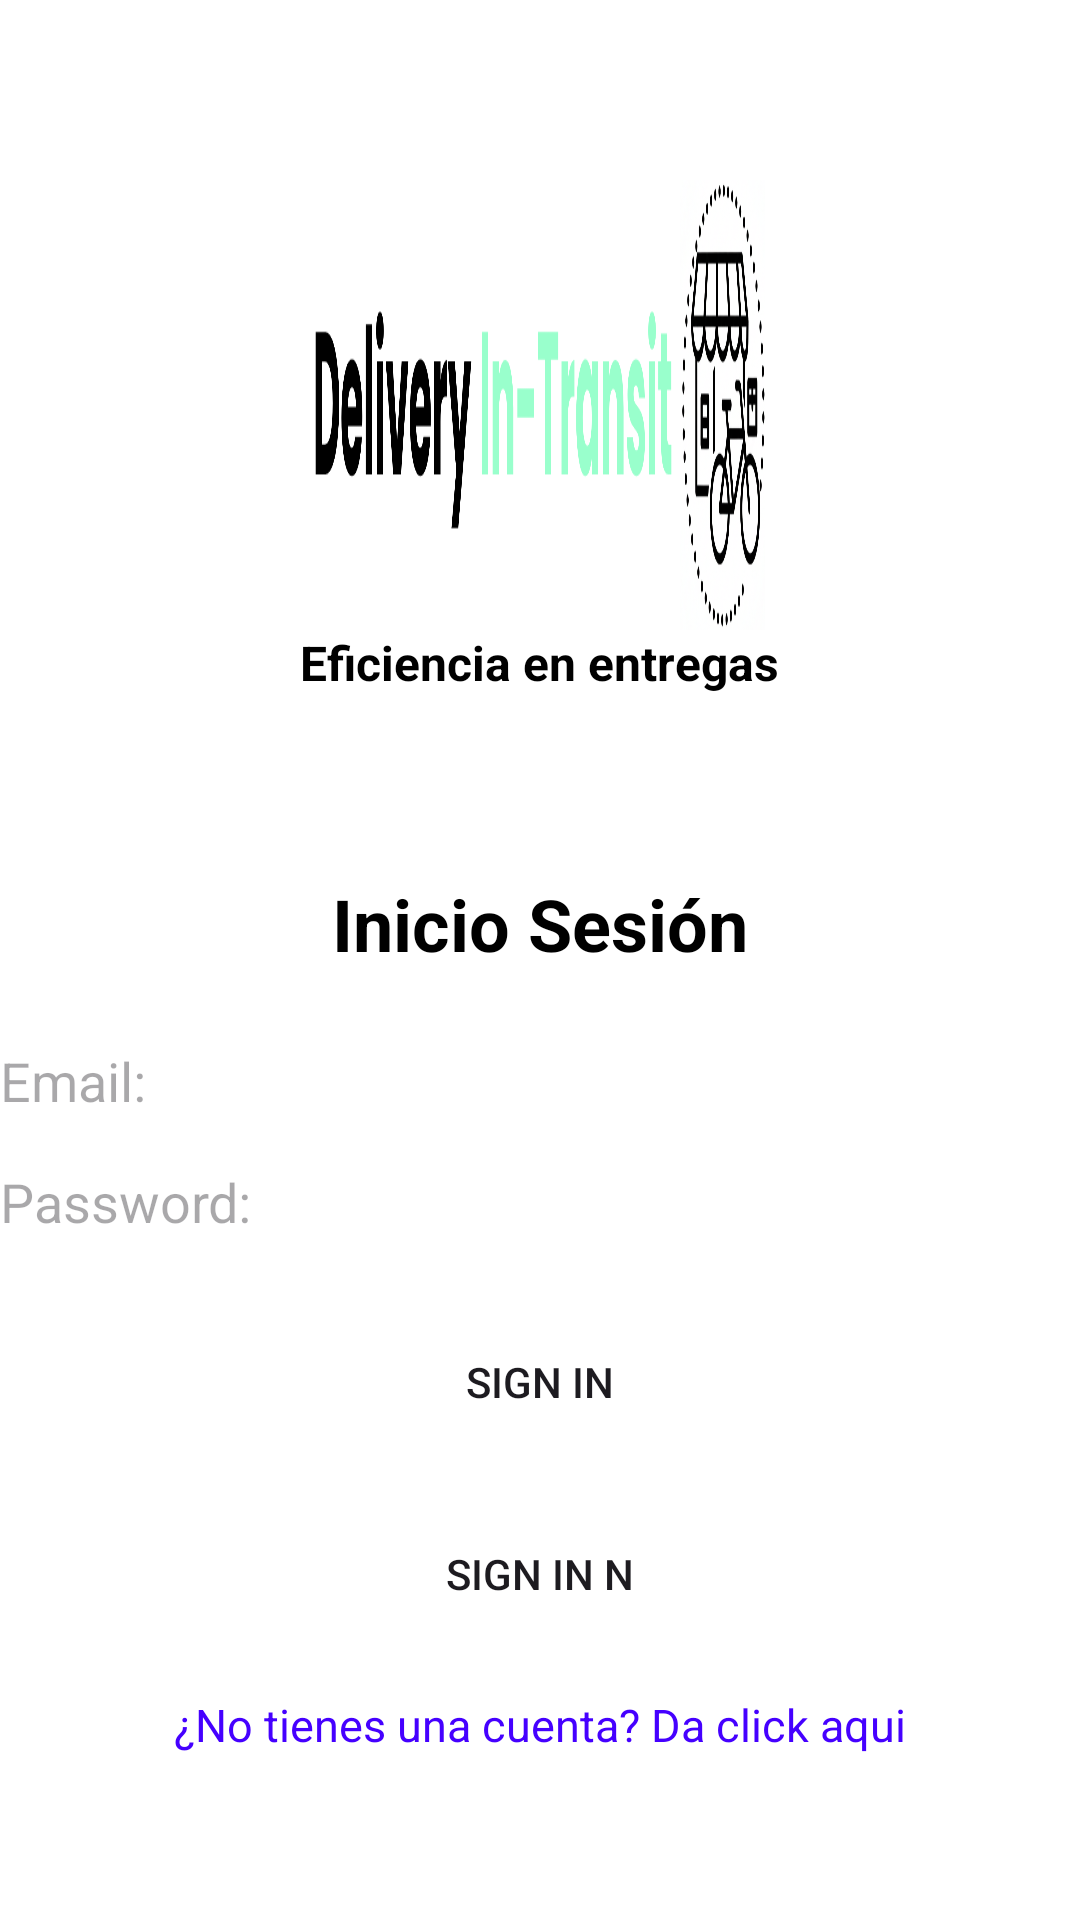

This screen was rendered from an Android layout file. Write that file and the resources it references.
<!-- AndroidManifest.xml: application theme Theme.ProyectoPolicodeLabs -->
<!-- res/layout/activity_login.xml -->
<?xml version="1.0" encoding="utf-8"?>
<LinearLayout xmlns:android="http://schemas.android.com/apk/res/android"
    xmlns:tools="http://schemas.android.com/tools"
    android:layout_width="match_parent"
    android:layout_height="match_parent"
    android:background="@color/white"
    android:orientation="vertical"
    android:gravity="center_horizontal"
    tools:context=".LoginActivity">

    <ImageView
        android:layout_width="150dp"
        android:layout_height="150dp"
        android:background="@drawable/delivery_in_transit"
        android:layout_marginTop="60dp"/>

    <TextView
        android:layout_width="wrap_content"
        android:layout_height="wrap_content"
        android:text="Eficiencia en entregas"
        android:textSize="16sp"
        android:textStyle="bold"
        android:textColor="@color/black"
        android:layout_marginBottom="60dp"/>

    <TextView
        android:layout_width="match_parent"
        android:layout_height="wrap_content"
        android:text="Inicio Sesión"
        android:textSize="24sp"
        android:textStyle="bold"
        android:textColor="@color/black"
        android:gravity="center"
        android:layout_marginBottom="24dp"/>

    <EditText
        android:id="@+id/editTextEmail"
        android:layout_width="match_parent"
        android:layout_height="wrap_content"
        android:hint="Email:"
        android:textColor="@color/black"
        android:inputType="textEmailAddress"
        android:background="@drawable/edit_text_background"
        android:layout_marginBottom="16dp"/>

    <EditText
        android:id="@+id/editTextPassword"
        android:layout_width="match_parent"
        android:layout_height="wrap_content"
        android:textColor="@color/black"
        android:hint="Password:"
        android:inputType="textPassword"
        android:background="@drawable/edit_text_background"
        android:layout_marginBottom="24dp"/>

    <Button
        android:id="@+id/buttonSignIn"
        android:layout_width="wrap_content"
        android:paddingHorizontal="40dp"
        android:layout_height="wrap_content"
        android:background="@drawable/edit_text_background"
        android:text="Sign in"
        android:layout_marginBottom="16dp"/>
    <Button
        android:id="@+id/buttonSignInN"
        android:layout_width="wrap_content"
        android:paddingHorizontal="40dp"
        android:layout_height="wrap_content"
        android:background="@drawable/edit_text_background"
        android:text="Sign in N"
        android:layout_marginBottom="16dp"/>

    <TextView
        android:id="@+id/textViewNoAccount"
        android:layout_width="wrap_content"
        android:layout_height="wrap_content"
        android:text="¿No tienes una cuenta? Da click aqui"
        android:textSize="15dp"
        android:textColor="#4500FF"
        android:clickable="true"
        android:focusable="true"/>
</LinearLayout>
<!-- resources referenced by this layout -->
<resources>
  <color name="black">#FF000000</color>
  <color name="white">#FFFFFFFF</color>
  <!-- drawable delivery_in_transit: png bitmap (drawable, 173097 bytes) -->
  <style name="Theme.ProyectoPolicodeLabs" parent="Base.Theme.ProyectoPolicodeLabs" />
  <style name="Base.Theme.ProyectoPolicodeLabs" parent="Theme.Material3.DayNight.NoActionBar">
          <item name="colorPrimary">@color/drawer_item_icon_tint_normal</item>
          <item name="colorOnPrimary">@android:color/black</item>
          <item name="colorControlNormal">@android:color/black</item>
      </style>
  <color name="drawer_item_icon_tint_normal">#757575</color>
</resources>
